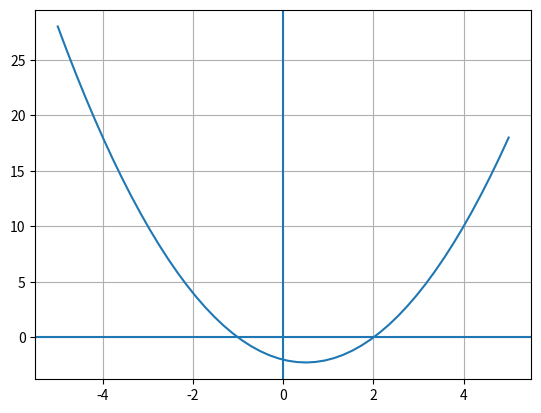

The matplotlib source for this figure:
import numpy as np
import matplotlib.pyplot as plt

x = np.linspace(-5, 5, 50)

def f(x):
    return x**2-x-2

plt.plot(x,f(x))
plt.grid()
plt.axvline(0)
plt.axhline(0)
plt.show()